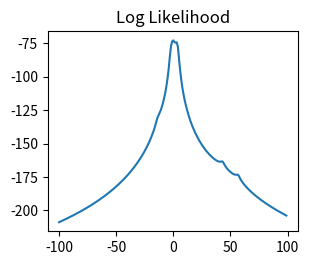

Generate this figure with matplotlib:
import matplotlib.pyplot as plt
import numpy as np
import math
import argparse
import sys

#-------------------------------------------------
xi = [1.77, -.23, 2.76, 3.80, 3.47, 56.75, -1.34, 4.24, -2.44, 3.29, 3.71, -2.40, 4.53, -.07, -1.05, -13.87, -2.53, -1.75, .27, 43.21]
xList = np.arange(-100,100,1)

def cauchyLogLik(xi, theta):
	yList = []
	for theta in xList:
		y = 0
		for x in xi:
			y += (-(math.log(math.pi))-math.log((1+(x-theta)**2)))
		yList.append(y)
	return yList



yList = cauchyLogLik(xi,xList)

start = [-11, -1, 0, 1.5, 4, 4.7, 7, 8, 38]
#--------first derivative----------------------------------------
def d1(xi, theta):
	val = 0
	for x in xi:
		val += (2*(x-theta))/(1+(x-theta)**2)
	return val
#--------second derivative---------------------------------------
def d2(xi,theta):
	val = 0
	for x in xi:
		n = 2*(theta-x-1)*(theta-x+1)
		d = (1+(theta-x)**2)**2
		val += n/d
	return val
#--------newton method-------------------------------------------
def dx(xi,start):
	return start - d1(xi,start)/d2(xi,start)

def newton(xi,start):
	i = 0
	update = -1
	prev = start
	deriv = d2(xi,start)
	while(abs(deriv)>.00001):
		i+=1
		update = dx(xi,prev)
		if abs(update-prev) <= .00001:
			break
		if i > 100:
			break
		deriv = d2(xi,prev)
		prev = update
	return (start, update, i)

for x in start:
	print(newton(xi,x))

#--------figure def----------------------------------------------
figureHeight=4
figureWidth=4
panel1 = plt.figure(figsize=(figureWidth,figureHeight))

#main pannel
panelWidth=2.5
panelHeight=2
relativePanelWidth=panelWidth/figureWidth
relativePanelHeight=panelHeight/figureHeight


#--------plot----------------------------------------------------
#scatter plot
panelx = 0.25
panely = 0.15
panel1=plt.axes([panelx,panely,relativePanelWidth,relativePanelHeight])
panel1.plot(xList, yList)
panel1.set_title('Log Likelihood')



plt.savefig('cauchy.png',dpi=600)
